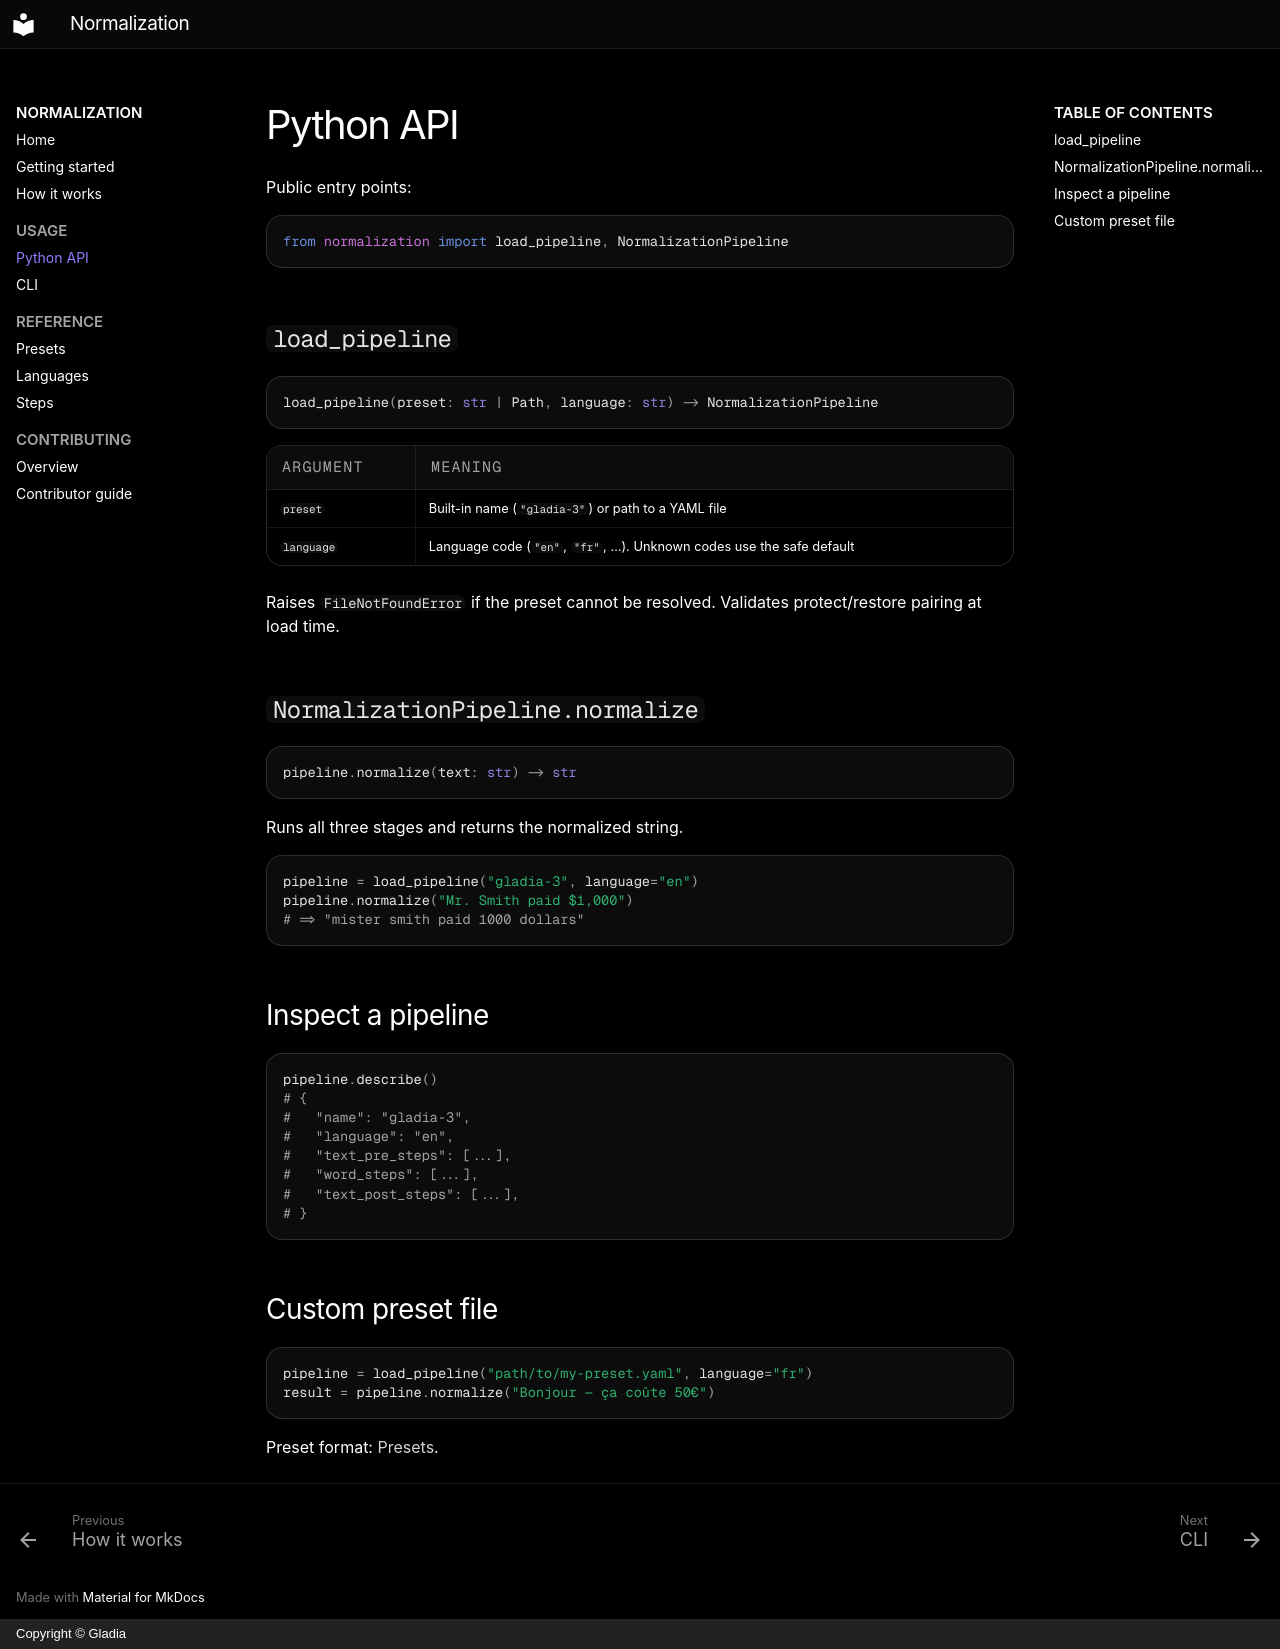

repository: gladiaio/normalization · page: usage/python/index.html · generator: mkdocs · copyright: Copyright © Gladia

# Python API

Public entry points:

```python
from normalization import load_pipeline, NormalizationPipeline
```

## `load_pipeline`

```python
load_pipeline(preset: str | Path, language: str) -> NormalizationPipeline
```

| Argument | Meaning |
| --- | --- |
| `preset` | Built-in name (`"gladia-3"`) or path to a YAML file |
| `language` | Language code (`"en"`, `"fr"`, …). Unknown codes use the safe default |

Raises `FileNotFoundError` if the preset cannot be resolved. Validates protect/restore pairing at load time.

## `NormalizationPipeline.normalize`

```python
pipeline.normalize(text: str) -> str
```

Runs all three stages and returns the normalized string.

```python
pipeline = load_pipeline("gladia-3", language="en")
pipeline.normalize("Mr. Smith paid $1,000")
# => "mister smith paid 1000 dollars"
```

## Inspect a pipeline

```python
pipeline.describe()
# {
#   "name": "gladia-3",
#   "language": "en",
#   "text_pre_steps": [...],
#   "word_steps": [...],
#   "text_post_steps": [...],
# }
```

## Custom preset file

```python
pipeline = load_pipeline("path/to/my-preset.yaml", language="fr")
result = pipeline.normalize("Bonjour — ça coûte 50€")
```

Preset format: [Presets](../presets.md).
